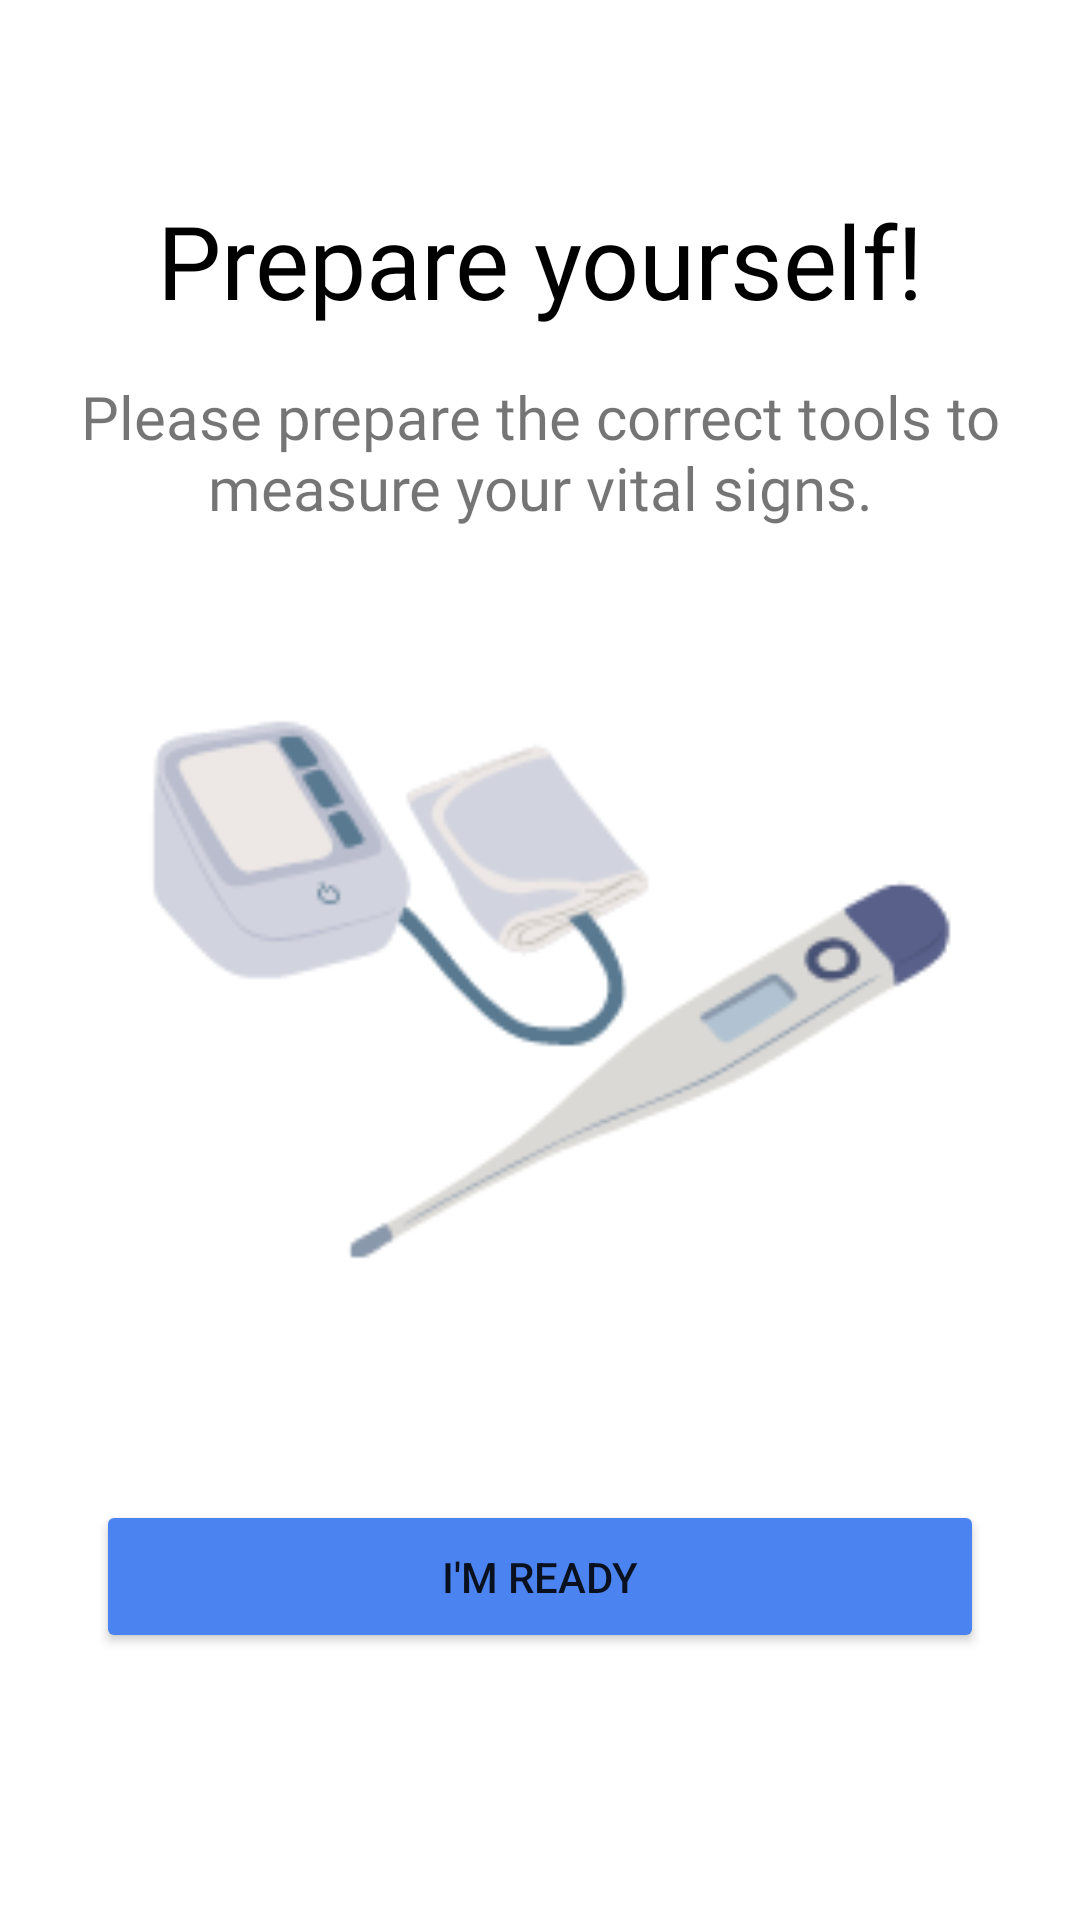

Write the Android layout XML for this screen, with the resource values it uses.
<!-- AndroidManifest.xml: application theme Theme.PPSWE -->
<!-- res/layout/fragment_vital_sign__ready.xml -->
<?xml version="1.0" encoding="utf-8"?>
<androidx.constraintlayout.widget.ConstraintLayout xmlns:android="http://schemas.android.com/apk/res/android"
    xmlns:app="http://schemas.android.com/apk/res-auto"
    xmlns:tools="http://schemas.android.com/tools"
    android:layout_width="match_parent"
    android:layout_height="match_parent"
    tools:context=".view.patient.vitalsign.VitalSign_ReadyFragment">


    <TextView
        android:id="@+id/textView29"
        android:layout_width="wrap_content"
        android:layout_height="wrap_content"
        android:layout_marginTop="64dp"
        android:fontFamily="@font/sansation_bold"
        android:text="Prepare yourself!"
        android:textColor="@color/black"
        android:textSize="34sp"
        app:layout_constraintEnd_toEndOf="parent"
        app:layout_constraintStart_toStartOf="parent"
        app:layout_constraintTop_toTopOf="parent" />

    <TextView
        android:id="@+id/textView30"
        android:layout_width="0dp"
        android:layout_height="wrap_content"
        android:layout_marginStart="24dp"
        android:layout_marginTop="16dp"
        android:layout_marginEnd="24dp"
        android:fontFamily="@font/sansation_light"
        android:text="Please prepare the correct tools to measure your vital signs."
        android:textAlignment="center"
        android:textSize="20sp"
        app:layout_constraintEnd_toEndOf="parent"
        app:layout_constraintHorizontal_bias="0.498"
        app:layout_constraintStart_toStartOf="parent"
        app:layout_constraintTop_toBottomOf="@+id/textView29" />

    <ImageView
        android:id="@+id/imageView3"
        android:layout_width="275dp"
        android:layout_height="235dp"
        android:layout_marginTop="32dp"
        android:src="@drawable/vital_sign"
        app:layout_constraintEnd_toEndOf="parent"
        app:layout_constraintStart_toStartOf="parent"
        app:layout_constraintTop_toBottomOf="@+id/textView30" />

    <Button
        android:id="@+id/btnGoToVitalSignForm"
        android:layout_width="0dp"
        android:layout_height="wrap_content"
        android:layout_marginStart="32dp"
        android:layout_marginEnd="32dp"
        android:layout_marginBottom="32dp"
        android:backgroundTint="@color/blue"
        android:padding="16dp"
        android:text="I'M READY"
        app:cornerRadius="16sp"
        app:layout_constraintBottom_toBottomOf="parent"
        app:layout_constraintEnd_toEndOf="parent"
        app:layout_constraintHorizontal_bias="1.0"
        app:layout_constraintStart_toStartOf="parent"
        app:layout_constraintTop_toBottomOf="@+id/imageView3" />
</androidx.constraintlayout.widget.ConstraintLayout>
<!-- resources referenced by this layout -->
<resources>
  <color name="black">#FF000000</color>
  <color name="blue">#4B84F1</color>
  <!-- drawable vital_sign: png bitmap (drawable-v24, 11894 bytes) -->
  <style name="Theme.PPSWE" parent="Theme.MaterialComponents.DayNight.NoActionBar">
          
          <item name="colorPrimary">@color/purple_500</item>
          <item name="colorPrimaryVariant">@color/blue</item>
          <item name="colorOnPrimary">@color/white</item>
          
          <item name="colorSecondary">@color/teal_200</item>
          <item name="colorSecondaryVariant">@color/teal_700</item>
          <item name="colorOnSecondary">@color/black</item>
          
          <item name="android:statusBarColor" tools:targetApi="l">?attr/colorPrimaryVariant</item>
          
      </style>
  <color name="purple_500">#FF6200EE</color>
  <color name="white">#FFFFFFFF</color>
  <color name="teal_200">#FF03DAC5</color>
  <color name="teal_700">#FF018786</color>
</resources>
